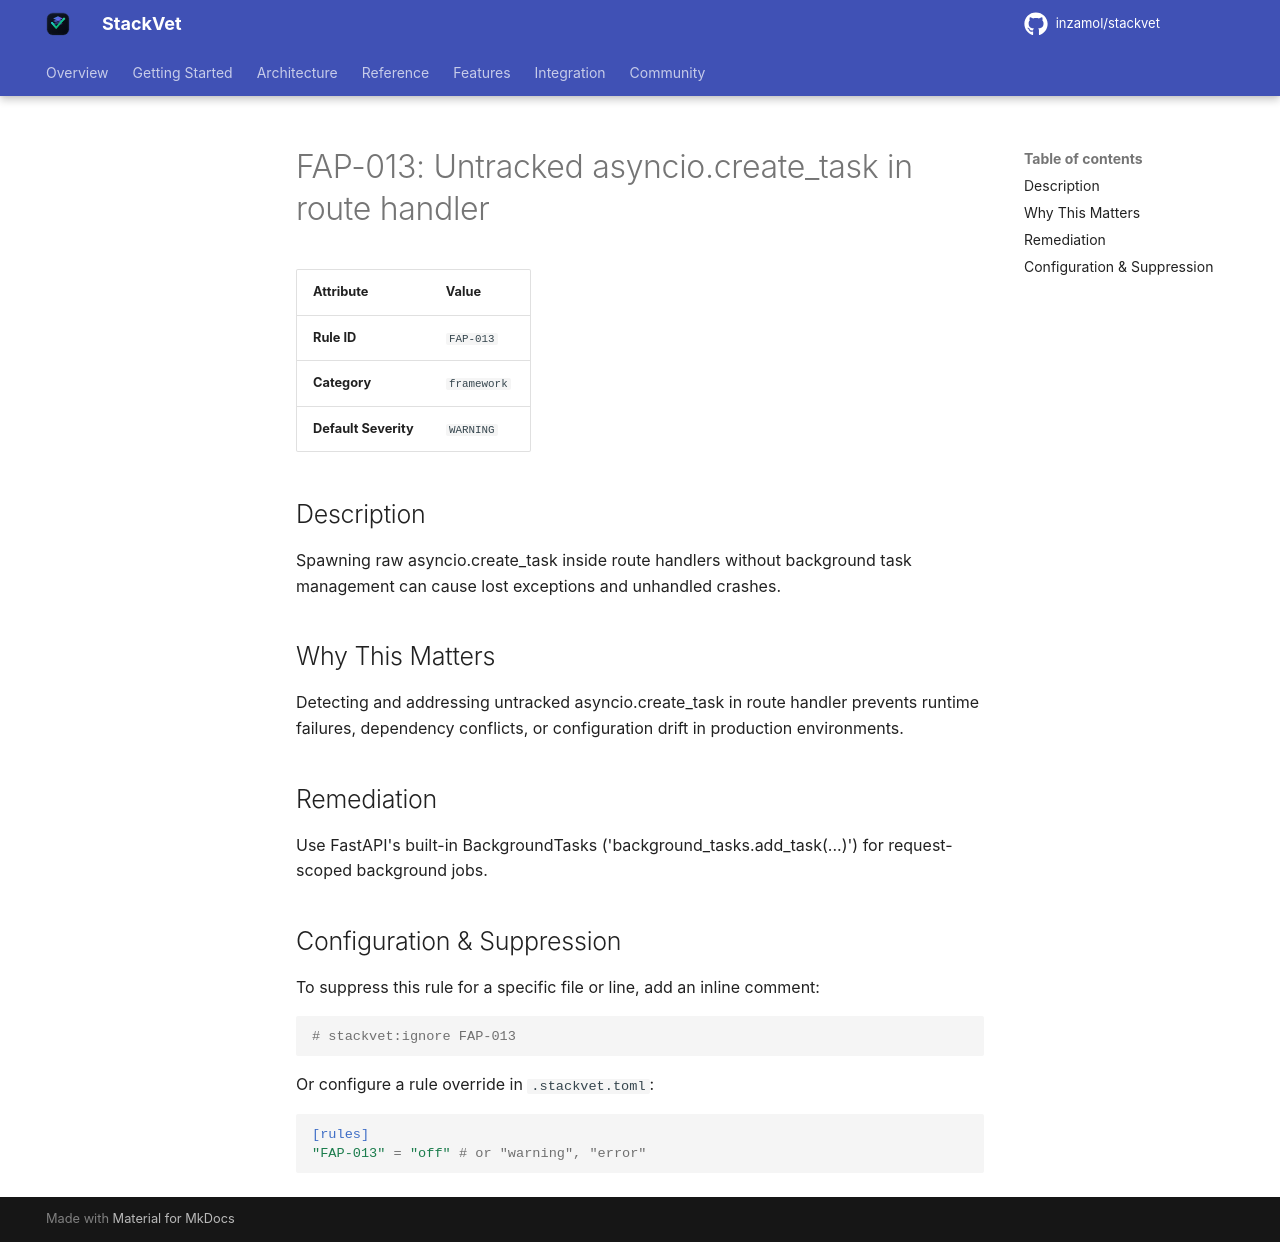

repository: inzamol/stackvet · page: rules/FAP-013/index.html · generator: mkdocs

# FAP-013: Untracked asyncio.create_task in route handler

| Attribute | Value |
|-----------|-------|
| **Rule ID** | `FAP-013` |
| **Category** | `framework` |
| **Default Severity** | `WARNING` |

## Description
Spawning raw asyncio.create_task inside route handlers without background task management can cause lost exceptions and unhandled crashes.

## Why This Matters
Detecting and addressing untracked asyncio.create_task in route handler prevents runtime failures, dependency conflicts, or configuration drift in production environments.

## Remediation
Use FastAPI's built-in BackgroundTasks ('background_tasks.add_task(...)') for request-scoped background jobs.

## Configuration & Suppression
To suppress this rule for a specific file or line, add an inline comment:

```python
# stackvet:ignore FAP-013
```

Or configure a rule override in `.stackvet.toml`:

```toml
[rules]
"FAP-013" = "off" # or "warning", "error"
```
